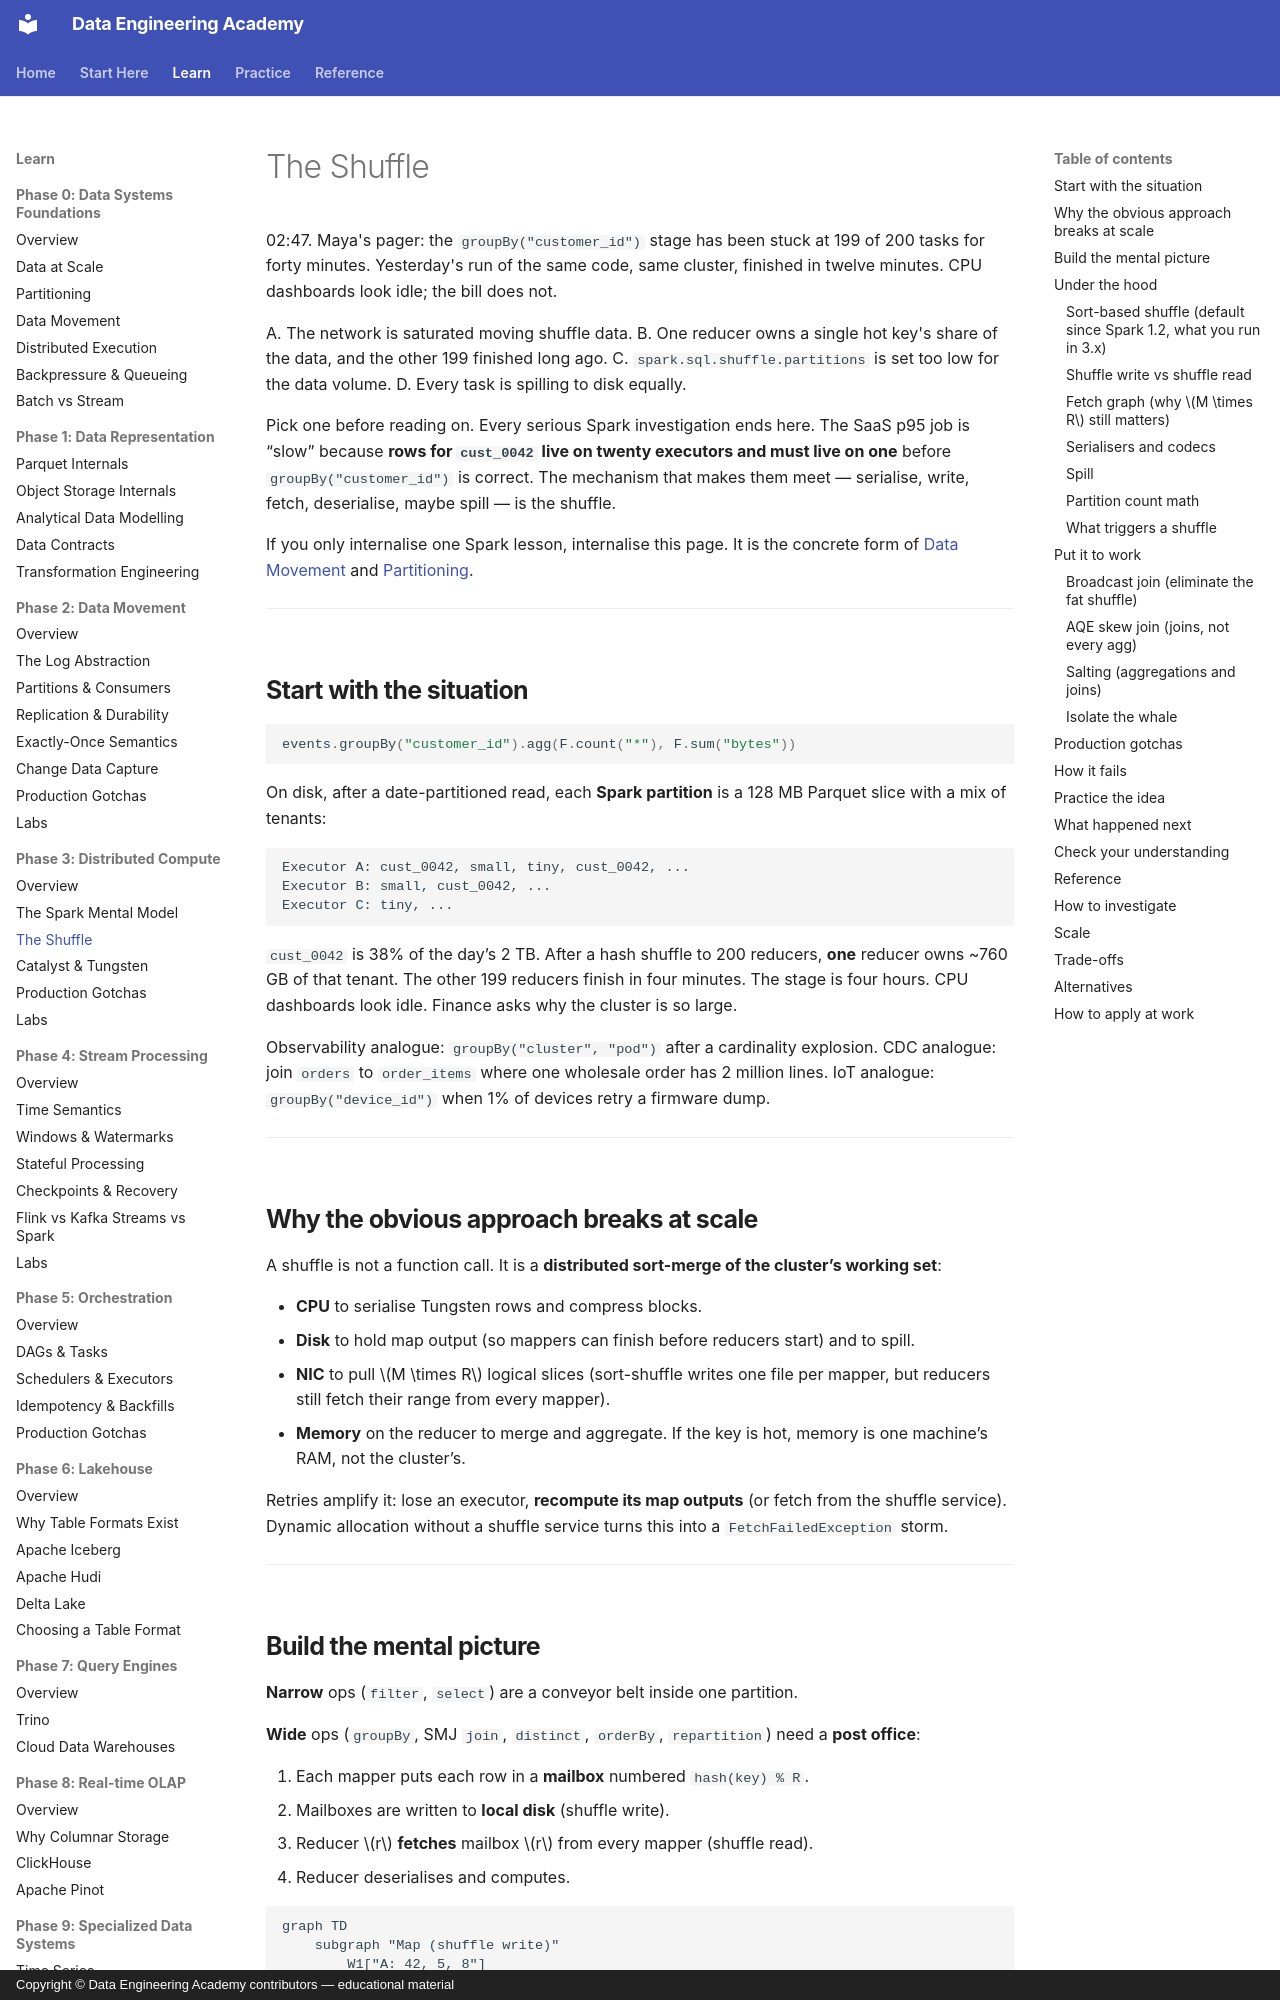

repository: sanketn26/data-engineering · page: spark/shuffle/index.html · generator: mkdocs · copyright: Copyright © Data Engineering Academy contributors — educational material

---
description: Why a Spark groupBy stalls at 199 of 200 tasks — hot-key shuffle skew, and the serialize-write-fetch-spill mechanism behind every slow stage.
---

# The Shuffle

02:47. Maya's pager: the `groupBy("customer_id")` stage has been stuck at 199 of 200 tasks for forty minutes. Yesterday's run of the same code, same cluster, finished in twelve minutes. CPU dashboards look idle; the bill does not.

A. The network is saturated moving shuffle data.
B. One reducer owns a single hot key's share of the data, and the other 199 finished long ago.
C. `spark.sql.shuffle.partitions` is set too low for the data volume.
D. Every task is spilling to disk equally.

Pick one before reading on. Every serious Spark investigation ends here. The SaaS p95 job is “slow” because **rows for `cust_0042` live on twenty executors and must live on one** before `groupBy("customer_id")` is correct. The mechanism that makes them meet — serialise, write, fetch, deserialise, maybe spill — is the shuffle.

If you only internalise one Spark lesson, internalise this page. It is the concrete form of [Data Movement](../foundations/data-movement.md) and [Partitioning](../foundations/partitions.md).

---

## Start with the situation { #use-case }

```python
events.groupBy("customer_id").agg(F.count("*"), F.sum("bytes"))
```

On disk, after a date-partitioned read, each **Spark partition** is a 128 MB Parquet slice with a mix of tenants:

```text
Executor A: cust_0042, small, tiny, cust_0042, ...
Executor B: small, cust_0042, ...
Executor C: tiny, ...
```

`cust_0042` is 38% of the day’s 2 TB. After a hash shuffle to 200 reducers, **one** reducer owns ~760 GB of that tenant. The other 199 reducers finish in four minutes. The stage is four hours. CPU dashboards look idle. Finance asks why the cluster is so large.

Observability analogue: `groupBy("cluster", "pod")` after a cardinality explosion. CDC analogue: join `orders` to `order_items` where one wholesale order has 2 million lines. IoT analogue: `groupBy("device_id")` when 1% of devices retry a firmware dump.

---

## Why the obvious approach breaks at scale { #why-this-is-hard-at-scale }

A shuffle is not a function call. It is a **distributed sort-merge of the cluster’s working set**:

- **CPU** to serialise Tungsten rows and compress blocks.
- **Disk** to hold map output (so mappers can finish before reducers start) and to spill.
- **NIC** to pull \(M \times R\) logical slices (sort-shuffle writes one file per mapper, but reducers still fetch their range from every mapper).
- **Memory** on the reducer to merge and aggregate. If the key is hot, memory is one machine’s RAM, not the cluster’s.

Retries amplify it: lose an executor, **recompute its map outputs** (or fetch from the shuffle service). Dynamic allocation without a shuffle service turns this into a `FetchFailedException` storm.

---
